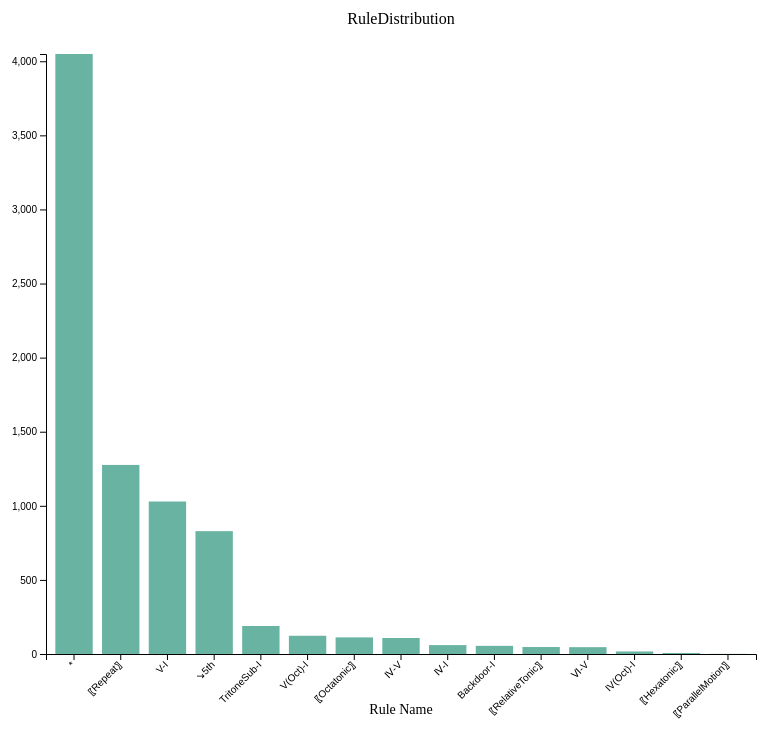
D3 v7 page, settled after 480 driven frames (8 s of simulated time); the page loaded 1 data file(s).



    // Set the dimensions and margins of the graph
    const margin = { top: 100, right: 30, bottom: 100, left: 60 };
    const width = 800 - margin.left - margin.right;
    const height = 800 - margin.top - margin.bottom;

    // Create tooltip div
    const tooltip = d3.select("#myPlot")
        .append("div")
        .attr("class", "tooltip")
        .style("opacity", 0);

    // append the svg object to the body of the page
    const svg = d3.select("#myPlot")
      .append("svg")
        .attr("width", width + margin.left + margin.right)
        .attr("height", height + margin.top + margin.bottom)
      .append("g")
        .attr("transform", `translate(${margin.left}, ${margin.top})`);

    // Parse the Data
    d3.json("RuleDistribution.json").then ( function(data) {

      // sort data
      data.sort(function(b, a) {
        return a.frequency - b.frequency;
      });

      // X axis
      const x = d3.scaleBand()
        .range([ 0, width ])
        .domain(data.map(d => d.feature))
        .padding(0.2);
      svg.append("g")
        .attr("transform", `translate(0, ${height})`)
        .call(d3.axisBottom(x))
        .selectAll("text")
          .attr("transform", "translate(-10,0)rotate(-45)")
          .style("text-anchor", "end");

      // Add X axis label
      svg.append("text")
        .attr("x", width / 2)
        .attr("y", height + 60)
        .attr("text-anchor", "middle")
        .style("font-size", "14px")
        .text("Rule Name");

      // Add Y axis
      const y = d3.scaleLinear()
        .domain([0, d3.max(data, d => d.frequency)])
        .range([ height, 0]);
      svg.append("g")
        .call(d3.axisLeft(y))
        .append("text")
        .attr("transform", "rotate(-90)")
        .attr("y", -40)
        .attr("x", -height / 2)
        .attr("text-anchor", "middle")
        .style("font-size", "14px")
        .text("Frequency");

      // Add title
      svg.append("text")
        .attr("x", width / 2)
        .attr("y", -30)
        .attr("text-anchor", "middle")
        .style("font-size", "16px")
        .text("RuleDistribution");

      // Bars
      svg.selectAll("mybar")
        .data(data)
        .enter()
        .append("rect")
          .attr("x", d => x(d.feature))
          .attr("y", d => y(d.frequency))
          .attr("width", x.bandwidth())
          .attr("height", d => height - y(d.frequency))
          .attr("fill", "#69b3a2")
          .on("mouseover", function(event, d) {
            tooltip.transition()
                .duration(200)
                .style("opacity", .9);
            tooltip.html(`Name: ${d.feature}<br/>Frequency: ${d.frequency}`)
                .style("left", (event.pageX + 10) + "px")
                .style("top", (event.pageY - 28) + "px");
            d3.select(this)
                .attr("fill", "#85c7b5");
          })
          .on("mouseout", function() {
            tooltip.transition()
                .duration(500)
                .style("opacity", 0);
            d3.select(this)
                .attr("fill", "#69b3a2");
          });
    })
    

### data: RuleDistribution.json
[
 {
  "feature": "*",
  "frequency": 4049
 },
 {
  "feature": "Backdoor-I",
  "frequency": 55
 },
 {
  "feature": "IV(Oct)-I",
  "frequency": 17
 },
 {
  "feature": "TritoneSub-I",
  "frequency": 189
 },
 {
  "feature": "V(Oct)-I",
  "frequency": 123
 },
 {
  "feature": "V-I",
  "frequency": 1029
 },
 {
  "feature": "Ⅳ-I",
  "frequency": 60
 },
 {
  "feature": "Ⅳ-V",
  "frequency": 108
 },
 "... 7 more items"
]